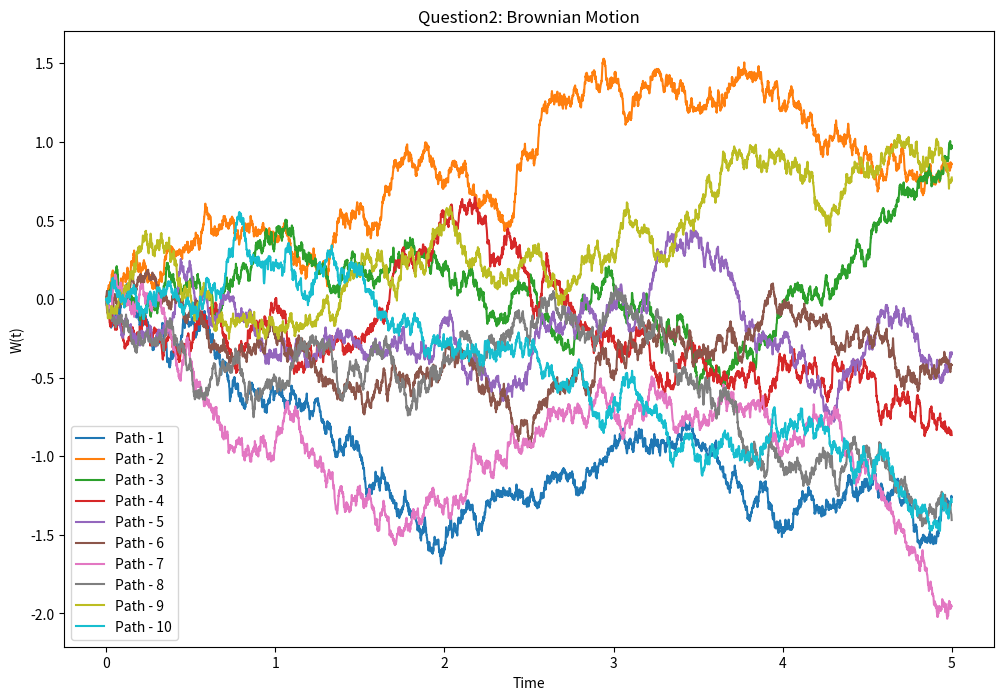
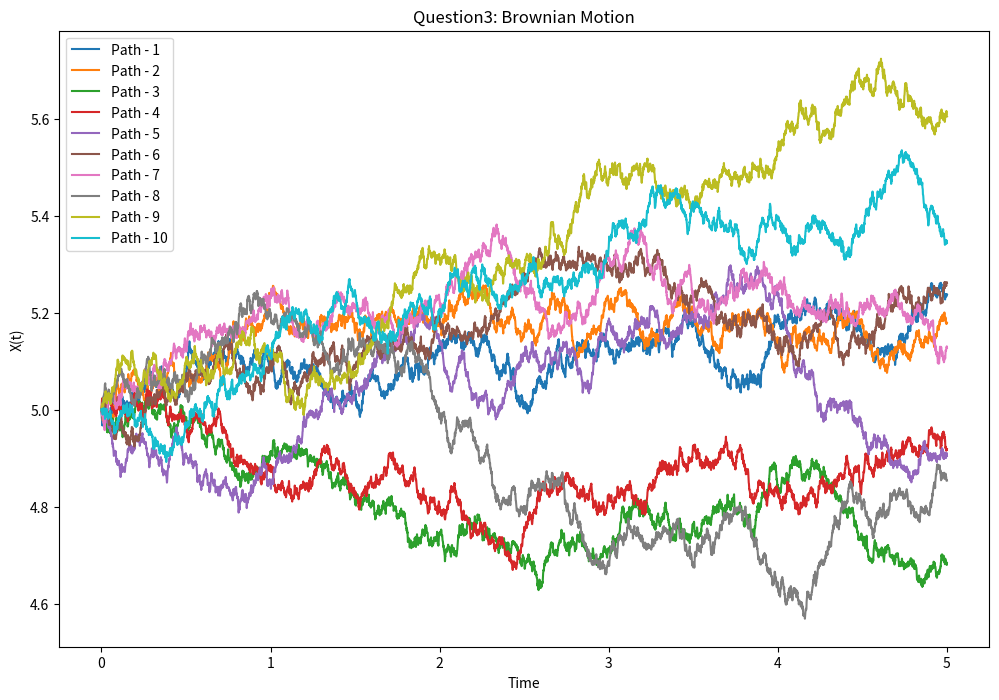

Python code for these plots, in order:
import numpy as np
import matplotlib.pyplot as plt

np.random.seed(42)

def box_muller(sample_size):  # Sample from N(0, 1) using Box-Muller method.
    samples = list()

    for i in range(sample_size):
        u1, u2 = np.random.uniform(size=2)

        r = np.sqrt(-2 * np.log(u1))
        theta = 2 * np.pi * u2

        z1, z2 = r * np.sin(theta), r * np.cos(theta)
        samples.append([z1, z2])

    return samples


def gen_mixed_dist_samples(sample_size, K, pi, mu, sigma):
    samples = list()
    for s in range(sample_size):
        u = np.random.uniform()
        q = np.cumsum(pi)
        
        for k in range(1, K + 1):
            if q[k - 1] < u <= q[k]:
                samples.append(box_muller(1)[0][0] * sigma[k - 1] + mu[k - 1]) 
                break
    
    return samples


def generate_sample_paths(sample_size, mu, sigma, initial_value):
    samples = list()
    samples.append(initial_value)
    
    for s in range(sample_size):
        samples.append(samples[-1] + mu * (1 / sample_size) + sigma * np.sqrt(1 / sample_size) * box_muller(1)[0][0])

    return samples


def main():
    print("Question-1 _______________________________________")
    samples = gen_mixed_dist_samples(sample_size=5000, K=3, pi=[0, 1/2, 1/3, 1/6], mu=[-1,0,1], sigma=(1/4, 1, 1/2))
    print(f"Average of the generated random numbers: {np.mean(samples)}")
    
    print("\nQuestion-2 _______________________________________")
    paths = list()
    
    plt.figure(figsize=(12, 8))
    for i in range(10):
        paths.append(generate_sample_paths(5000, 0, 1, 0))
        path_name = f"Path - {i + 1}"
        plt.plot(np.linspace(0, 5, 5001), paths[-1], label=path_name)
        
    plt.title("Question2: Brownian Motion")
    plt.xlabel("Time")
    plt.ylabel("W(t)")
    plt.legend()
    plt.show()
    
    paths = np.array(paths)
    print(f"Expected value of W[2]: {np.mean(paths[:, 2000])}")
    print(f"Expected value of W[5]: {np.mean(paths[:, 5000])}")
    
    print("\nQuestion-3 _______________________________________")
    new_paths = list()
    
    plt.figure(figsize=(12, 8))
    for i in range(10):
        new_paths.append(generate_sample_paths(5000, 0.06, 0.3, 5))
        path_name = f"Path - {i + 1}"
        plt.plot(np.linspace(0, 5, 5001), new_paths[-1], label=path_name)
        
    plt.title("Question3: Brownian Motion")
    plt.xlabel("Time")
    plt.ylabel("X(t)")
    plt.legend()
    plt.show()
    
    new_paths = np.array(new_paths)
    print(f"Expected value of W[2]: {np.mean(new_paths[:, 2000])}")
    print(f"Expected value of W[5]: {np.mean(new_paths[:, 5000])}")
    
    
if __name__ == "__main__":
    main()
                    